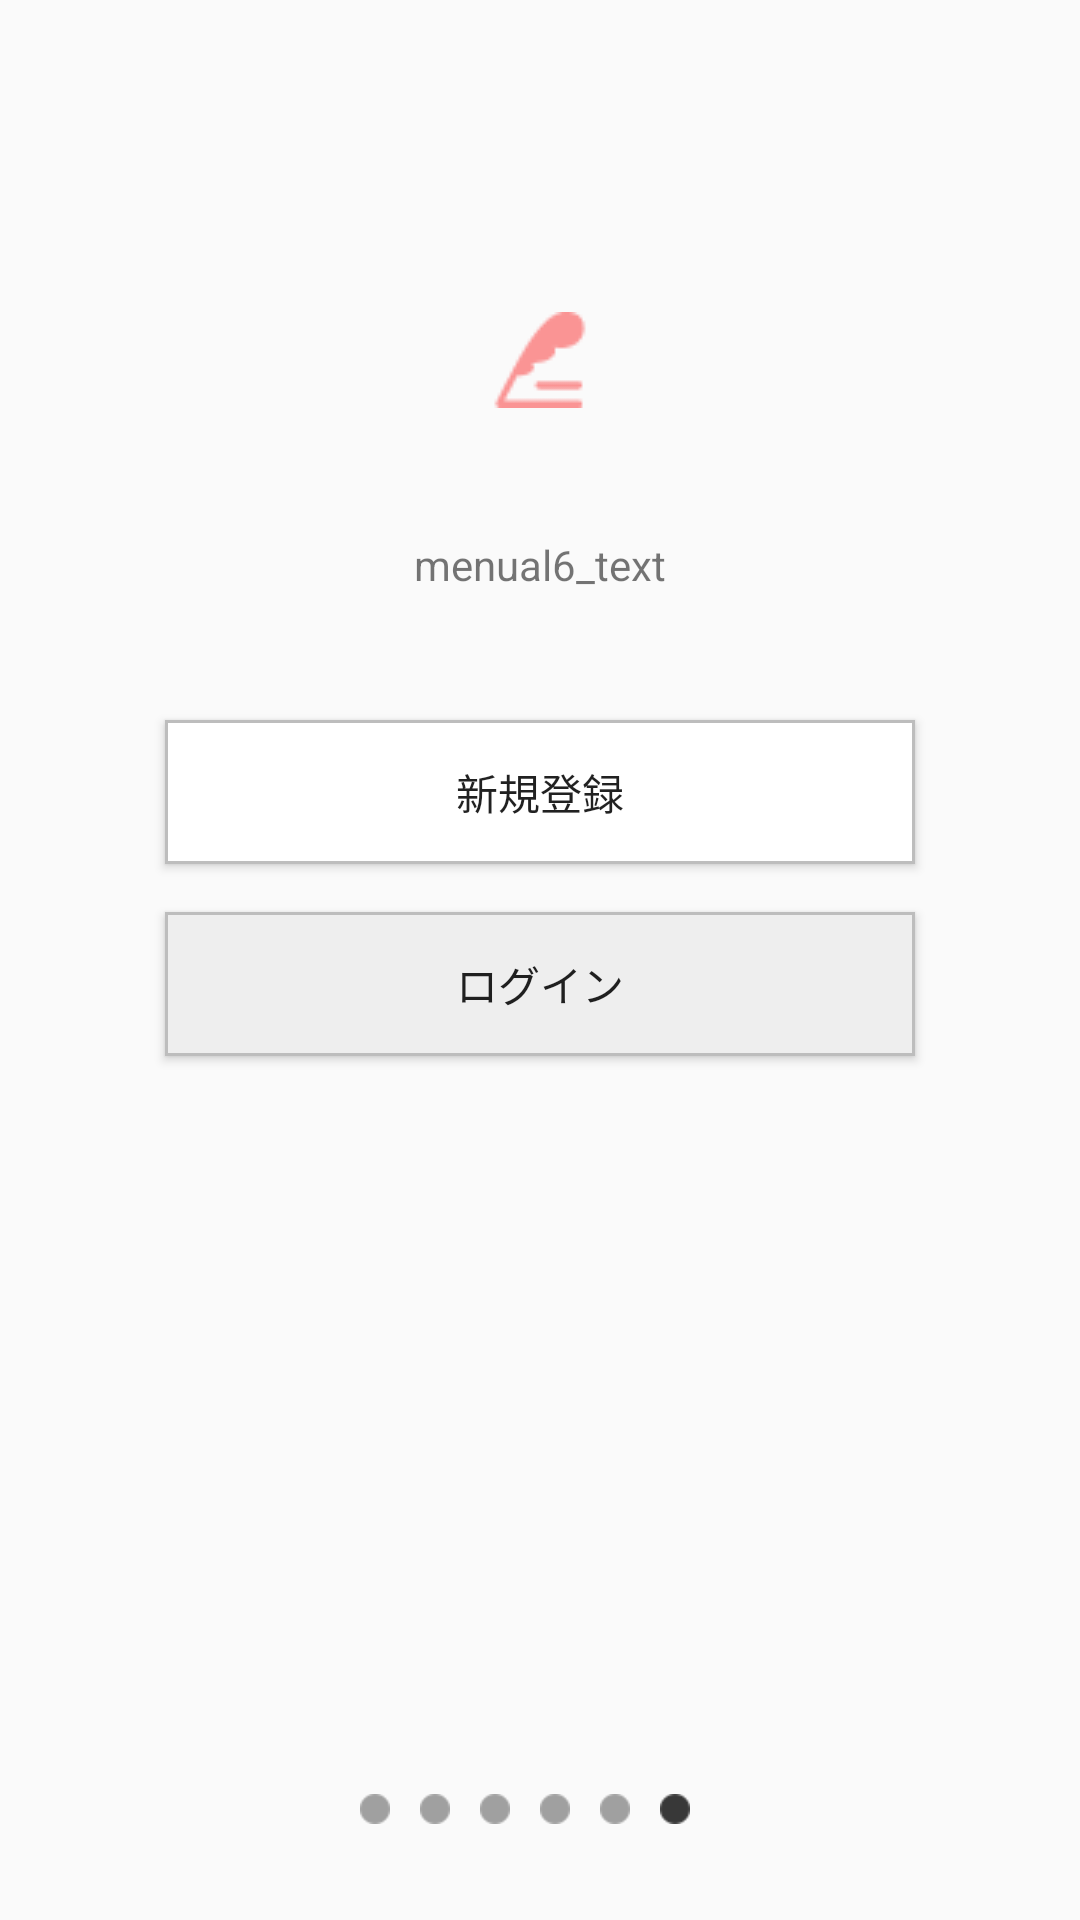

Write the Android layout XML for this screen, with the resource values it uses.
<!-- AndroidManifest.xml: application theme AppTheme -->
<!-- res/layout/activity_login_main.xml -->
<?xml version="1.0" encoding="utf-8"?>
<android.support.constraint.ConstraintLayout xmlns:android="http://schemas.android.com/apk/res/android"
    xmlns:app="http://schemas.android.com/apk/res-auto"
    android:layout_width="match_parent"
    android:layout_height="match_parent"
    >

    <ImageView
        android:id="@+id/icon"
        android:layout_width="wrap_content"
        android:layout_height="wrap_content"
        android:layout_marginBottom="8dp"
        android:layout_marginEnd="8dp"
        android:layout_marginStart="8dp"
        android:layout_marginTop="8dp"
        android:src="@drawable/icon_32px"
        app:layout_constraintBottom_toTopOf="@+id/signup_button"
        app:layout_constraintEnd_toEndOf="parent"
        app:layout_constraintStart_toStartOf="parent"
        app:layout_constraintTop_toTopOf="parent" />

    <TextView
        android:id="@+id/menu_text"
        android:layout_width="wrap_content"
        android:layout_height="wrap_content"
        android:layout_marginBottom="8dp"
        android:layout_marginEnd="8dp"
        android:layout_marginStart="8dp"
        android:layout_marginTop="8dp"
        android:text="menual6_text"
        app:layout_constraintBottom_toTopOf="@+id/signup_button"
        app:layout_constraintEnd_toEndOf="parent"
        app:layout_constraintStart_toStartOf="parent"
        app:layout_constraintTop_toBottomOf="@+id/icon" />

    <Button
        android:id="@+id/signup_button"
        style="@style/buttonWhite"
        android:text="新規登録"
        app:layout_constraintBottom_toBottomOf="parent"
        app:layout_constraintEnd_toEndOf="parent"
        app:layout_constraintStart_toStartOf="parent"
        app:layout_constraintTop_toTopOf="parent"
        app:layout_constraintVertical_bias="0.4" />

    <Button
        android:id="@+id/login_button"
        style="@style/buttonDefault"
        android:text="ログイン"
        app:layout_constraintEnd_toEndOf="parent"
        app:layout_constraintStart_toStartOf="parent"
        app:layout_constraintTop_toBottomOf="@+id/signup_button" />

    <LinearLayout
        android:id="@+id/menual5ButtonArea"
        android:layout_width="wrap_content"
        android:layout_height="wrap_content"
        android:orientation="horizontal"
        android:paddingBottom="16dp"
        android:paddingTop="16dp"
        app:layout_constraintBottom_toBottomOf="parent"
        app:layout_constraintEnd_toEndOf="parent"
        app:layout_constraintStart_toStartOf="parent">

        <ImageView
            android:layout_width="10dp"
            android:layout_height="10dp"
            android:layout_marginBottom="16dp"
            android:layout_marginEnd="10dp"
            android:layout_marginTop="16dp"
            android:src="@drawable/circle_16px_gray" />
        <ImageView
            android:layout_width="10dp"
            android:layout_height="10dp"
            android:layout_marginBottom="16dp"
            android:layout_marginEnd="10dp"
            android:layout_marginTop="16dp"
            android:src="@drawable/circle_16px_gray" />
        <ImageView
            android:layout_width="10dp"
            android:layout_height="10dp"
            android:layout_marginBottom="16dp"
            android:layout_marginEnd="10dp"
            android:layout_marginTop="16dp"
            android:src="@drawable/circle_16px_gray" />
        <ImageView
            android:layout_width="10dp"
            android:layout_height="10dp"
            android:layout_marginBottom="16dp"
            android:layout_marginEnd="10dp"
            android:layout_marginTop="16dp"
            android:src="@drawable/circle_16px_gray" />
        <ImageView
            android:layout_width="10dp"
            android:layout_height="10dp"
            android:layout_marginBottom="16dp"
            android:layout_marginEnd="10dp"
            android:layout_marginTop="16dp"
            android:src="@drawable/circle_16px_gray" />
        <ImageView
            android:layout_width="10dp"
            android:layout_height="10dp"
            android:layout_marginBottom="16dp"
            android:layout_marginEnd="10dp"
            android:layout_marginTop="16dp"
            android:src="@drawable/circle_16px_black" />
    </LinearLayout>
</android.support.constraint.ConstraintLayout>
<!-- resources referenced by this layout -->
<resources>
  <!-- drawable circle_16px_black: png bitmap (drawable, 488 bytes) -->
  <!-- drawable circle_16px_gray: png bitmap (drawable, 473 bytes) -->
  <!-- drawable icon_32px: png bitmap (drawable, 645 bytes) -->
  <style name="buttonDefault" parent="@android:style/DeviceDefault.ButtonBar">
          <item name="android:layout_width">250dp</item>
          <item name="android:layout_height">wrap_content</item>
          <item name="android:padding">8dp</item>
          <item name="android:layout_margin">16dp</item>
          <item name="android:background">@drawable/button_default</item>
      </style>
  <style name="buttonWhite" parent="@android:style/DeviceDefault.ButtonBar">
          <item name="android:layout_width">250dp</item>
          <item name="android:layout_height">wrap_content</item>
          <item name="android:padding">8dp</item>
          <item name="android:layout_margin">16dp</item>
          <item name="android:background">@drawable/button_white</item>
      </style>
  <style name="AppTheme" parent="Theme.AppCompat.Light.NoActionBar">
          <item name="android:color">@color/gray</item>
          
      </style>
  <!-- drawable button_default (drawable) -->
  <?xml version="1.0" encoding="utf-8"?>
  <shape xmlns:android="http://schemas.android.com/apk/res/android"
      android:shape="rectangle" android:padding="10dp">
  
      
      <solid android:color="@color/background"/>
  
      
  
      
  
      
      <stroke android:width="1dp"
          android:color="#BDBDBD" />
  </shape>
  <!-- drawable button_white (drawable) -->
  <?xml version="1.0" encoding="utf-8"?>
  <shape xmlns:android="http://schemas.android.com/apk/res/android"
      android:shape="rectangle" android:padding="10dp">
  
      
      <solid android:color="@color/white"/>
  
      
  
      
  
      
      <stroke android:width="1dp"
          android:color="#BDBDBD" />
  </shape>
  <color name="gray">#d2d2d2</color>
  <color name="background">#eee</color>
  <color name="white">#ffffff</color>
</resources>
